The GitHub repository vedantparikh/Image-Classsification contains a labelled image folder "images" with 7 categories: asparagus and dumpling, asparagus and mashed potatoes, full grain pasta + peas + meatball, pasta peas and meatball, pizza slice ham, pizza slice mushroom, tortellini and meat. Examples follow, each with its label.

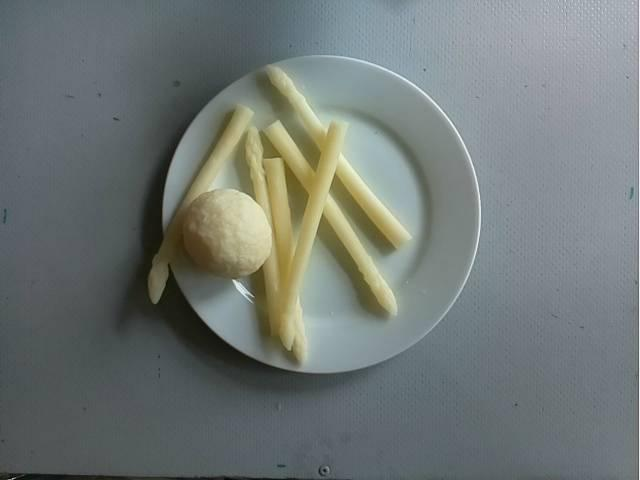
Label: asparagus and dumpling

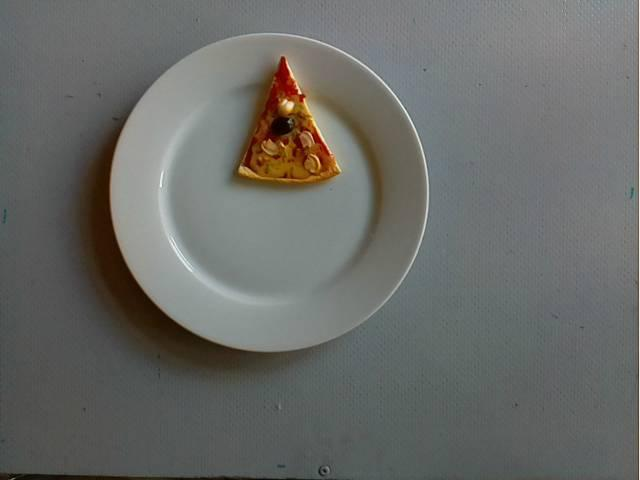
Label: pizza slice mushroom

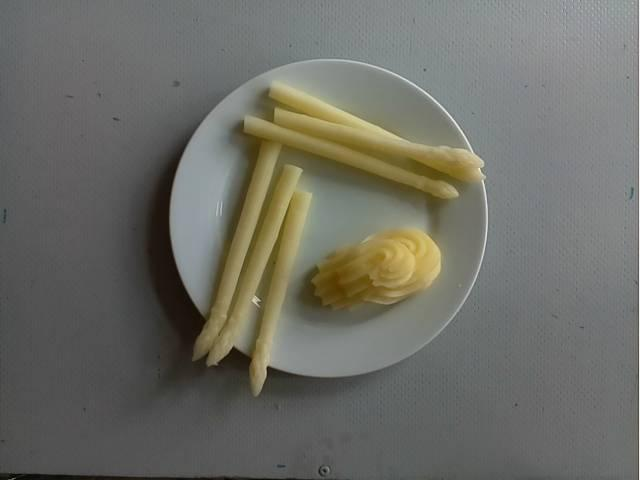
Label: asparagus and mashed potatoes

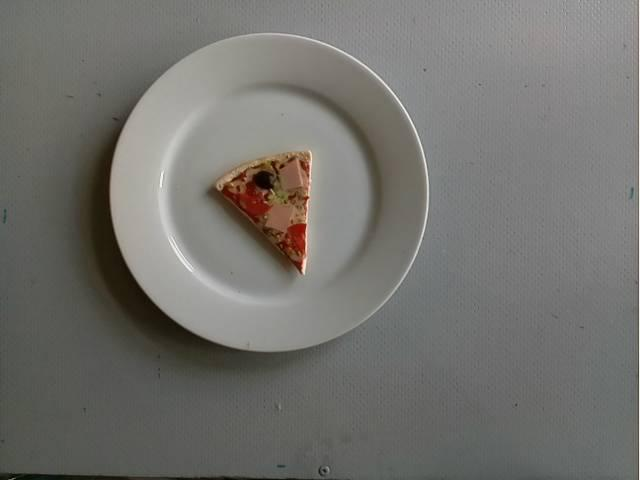
Label: pizza slice ham

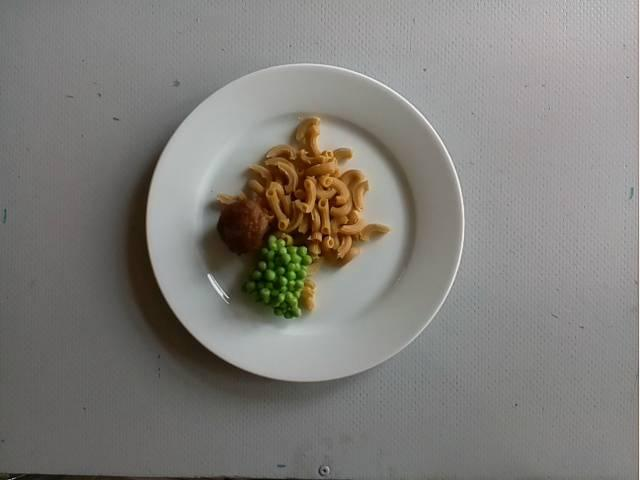
Label: full grain pasta + peas + meatball

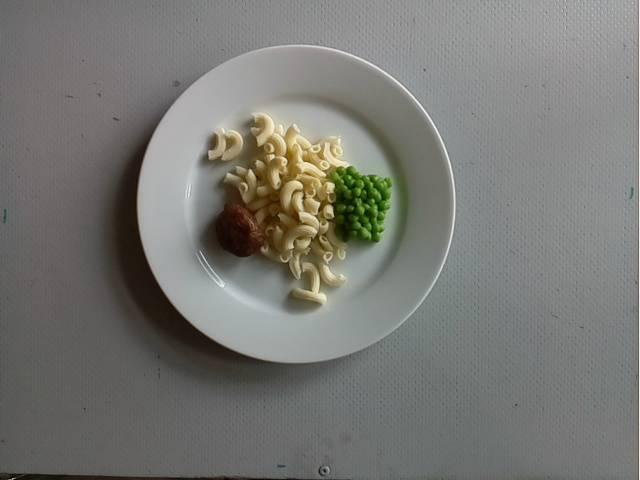
Label: pasta peas and meatball
